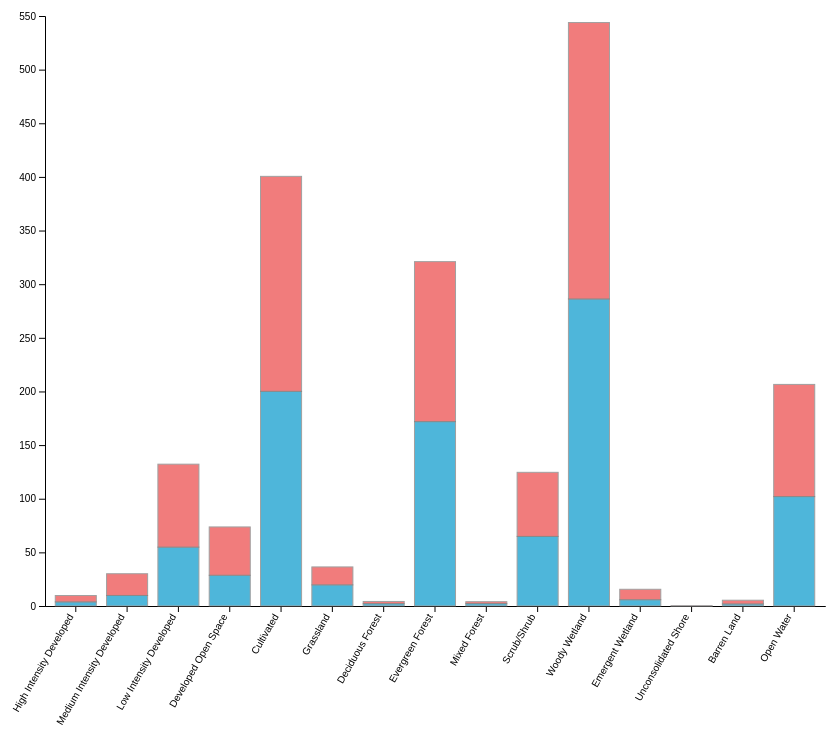
D3 v4 page, settled after 480 driven frames (8 s of simulated time); the page loaded 1 data file(s).


      // set the dimensions and margins of the graph
      var margin = { top: 10, right: 30, bottom: 200, left: 50 },
        width = 860 - margin.left - margin.right,
        height = 800 - margin.top - margin.bottom;

      // append the svg object to the body of the page
      var svg = d3
        .select("#my_dataviz")
        .append("svg")
        .attr("width", width + margin.left + margin.right)
        .attr("height", height + margin.top + margin.bottom)
        .append("g")
        .attr("transform", "translate(" + margin.left + "," + margin.top + ")");

      // Parse the Data
      d3.csv("/static/Simplified_C-CAP_Scheme.csv", function (data) {
        // List of subgroups = header of the csv files = 1996 or 2016
        var subgroups = data.columns.slice(5);
        console.log(subgroups);

        // List of groups = species here = value of the first column called group -> I show them on the X axis
        var groups = d3
          .map(data, function (d) {
            return d.C_CAP;
          })
          .keys();
        console.log(groups);

        // Add X axis
        var x = d3.scaleBand().domain(groups).range([0, width]).padding([0.2]);
        svg
          .append("g")
          .attr("transform", "translate(0," + height + ")")
          .call(d3.axisBottom(x).tickSizeOuter(0))
          .selectAll("text")
          .attr("y", 0)
          .attr("x", -10)
          .attr("dy", ".35em")
          .attr("transform", "rotate(300)")
          .style("text-anchor", "end");

        var y = d3.scaleLinear().domain([0, 550]).range([height, 0]);
        svg.append("g").call(d3.axisLeft(y));

        // color palette = one color per subgroup
        var color = d3
          .scaleOrdinal()
          .domain(subgroups)
          .range(["#149ece", "#ed5151"]);

        //stack the data? --> stack per subgroup
        var stackedData = d3.stack().keys(subgroups)(data);
        console.log(stackedData);
        // ----------------
        // Create a tooltip
        // ----------------
        var tooltip = d3
          .select("#my_dataviz")
          .append("div")
          .style("opacity", 0)
          .attr("class", "tooltip")
          .style("position", "absolute")
          .style("background-color", "white")
          .style("border", "solid")
          .style("border-width", "1px")
          .style("border-radius", "5px")
          .style("padding", "10px");

        // Three function that change the tooltip when user hover / move / leave a cell
        var mouseover = function (d) {
          // d3.select(this).style("fill", "#ce42f5");
          var subgroupName = d3.select(this.parentNode).datum().key;
          var subgroupValue = d.data[subgroupName];
          tooltip
            .html(
              "Year: " +
                subgroupName +
                "<br>" +
                "Land Coverage: " +
                subgroupValue +
                " Square Miles"
            )
            .style("opacity", 1);
        };
        var mousemove = function (d) {
          tooltip
            .style("left", d3.mouse(this)[0] + 90 + "px") // It is important to put the +90: other wise the tooltip is exactly where the point is an it creates a weird effect
            .style("top", d3.mouse(this)[1] + "px");
        };
        var mouseleave = function (d) {
          // d3.select(this).style("fill", function (d) {
          //   return color(subgroups);
          // });
          tooltip.style("opacity", 0);
        };

        // Show the bars
        svg
          .append("g")
          .selectAll("g")
          // Enter in the stack data = loop key per key = group per group
          .data(stackedData)
          .enter()
          .append("g")
          .attr("fill", function (d) {
            return color(d.key);
          })
          .attr("opacity", ".75")
          .selectAll("rect")
          // enter a second time = loop subgroup per subgroup to add all rectangles
          .data(function (d) {
            return d;
          })
          .enter()
          .append("rect")
          .attr("x", function (d) {
            return x(d.data.C_CAP);
          })
          .attr("y", function (d) {
            return y(d[1]);
          })
          .attr("height", function (d) {
            return y(d[0]) - y(d[1]);
          })
          .attr("width", x.bandwidth())
          .attr("stroke", "grey")
          .on("mouseover", mouseover)
          .on("mousemove", mousemove)
          .on("mouseleave", mouseleave);
      });
    

### data: static/Simplified_C-CAP_Scheme.csv
?C_CAP, Loss, Gain, Net_Change, Percent_Change, 1996, 2016
High Intensity Developed, -0.01, 2.15, 2.14, 56.10%, 3.81, 5.94
Medium Intensity Developed, -0.17, 10.57, 10.41, 105.80%, 9.84, 20.24
Low Intensity Developed, -0.56, 23.02, 22.46, 40.90%, 54.88, 77.34
Developed Open Space, -1.57, 17.96, 16.38, 57.20%, 28.66, 45.05
Cultivated, -5.6, 5.9, 0.3, 0.10%, 200.1, 200.4
Grassland, -13.06, 10.13, -2.93, -14.90%, 19.68, 16.75
Deciduous Forest, -0.28, 0.16, -0.12, -5.40%, 2.17, 2.06
Evergreen Forest, -48.5, 25.84, -22.67, -13.20%, 171.8, 149.2
Mixed Forest, -0.9, 0.47, -0.44, -19.60%, 2.22, 1.79
Scrub/Shrub, -29.83, 24.7, -5.14, -7.90%, 64.88, 59.74
Woody Wetland, -31, 2.48, -28.51, -10.00%, 286.2, 257.7
Emergent Wetland, -3.23, 7.18, 3.94, 67.60%, 5.83, 9.77
Unconsolidated Shore, -0.02, 0.05, 0.02, 71.10%, 0.03, 0.06
Barren Land, -0.85, 2.4, 1.55, 80.50%, 1.92, 3.47
Open Water, -0.3, 2.91, 2.61, 2.60%, 102, 104.6